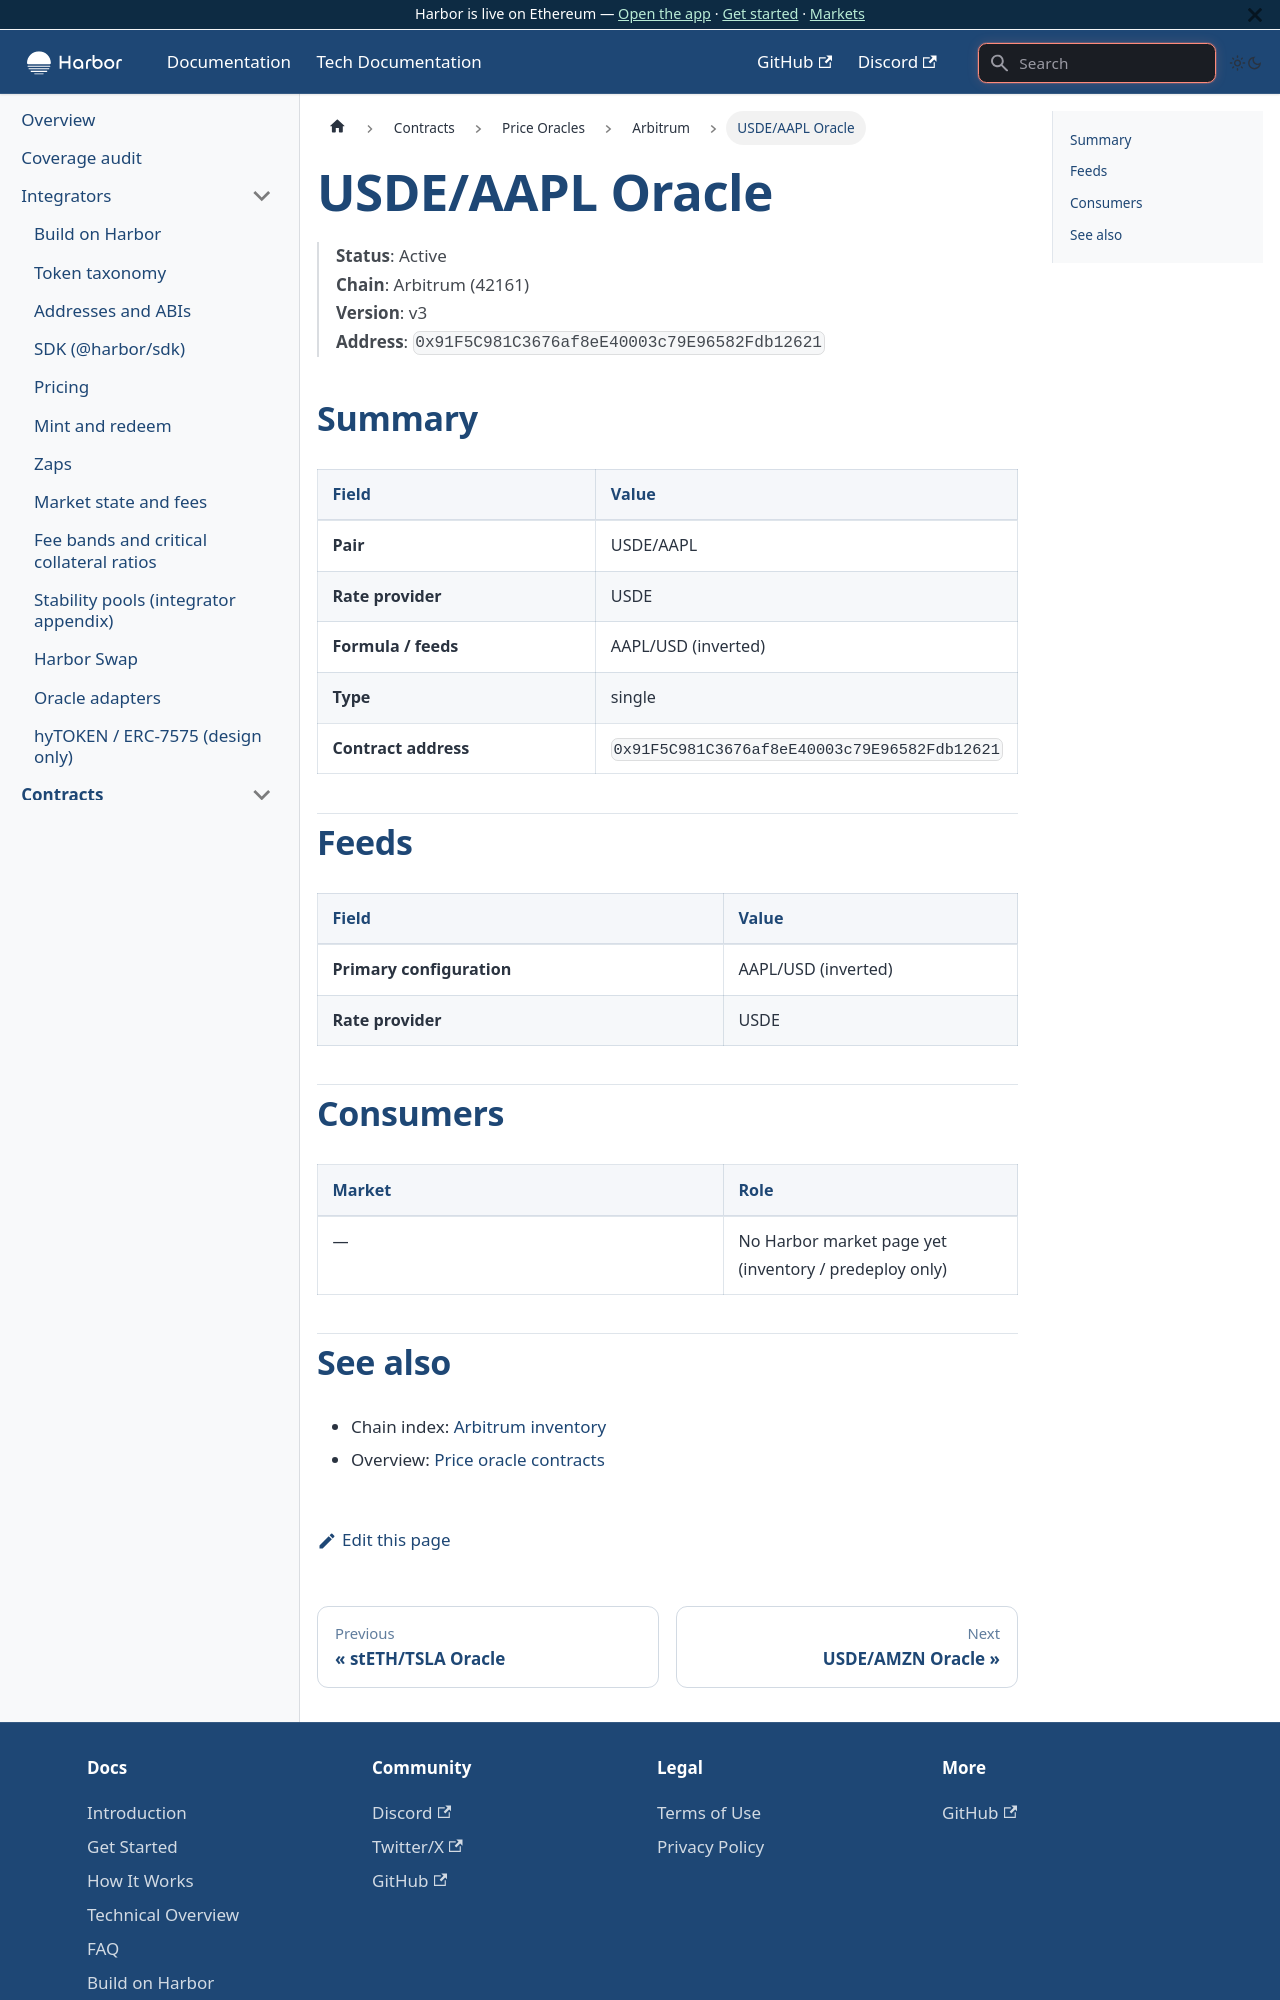

repository: baofinance/harbor-docs · page: tech-docs/contracts/price-oracles/arbitrum/usde-aapl/index.html · generator: docusaurus

# USDE/AAPL Oracle

> **Status**: Active  
> **Chain**: Arbitrum (42161)  
> **Version**: v3  
> **Address**: `0x91F5C981C3676af8eE40003c79E96582Fdb12621`

## Summary

| Field | Value |
| ----- | ----- |
| **Pair** | USDE/AAPL |
| **Rate provider** | USDE |
| **Formula / feeds** | AAPL/USD (inverted) |
| **Type** | single |
| **Contract address** | `0x91F5C981C3676af8eE40003c79E96582Fdb12621` |

## Feeds

| Field | Value |
| ----- | ----- |
| **Primary configuration** | AAPL/USD (inverted) |
| **Rate provider** | USDE |

## Consumers

| Market | Role |
| ------ | ---- |
| — | No Harbor market page yet (inventory / predeploy only) |
